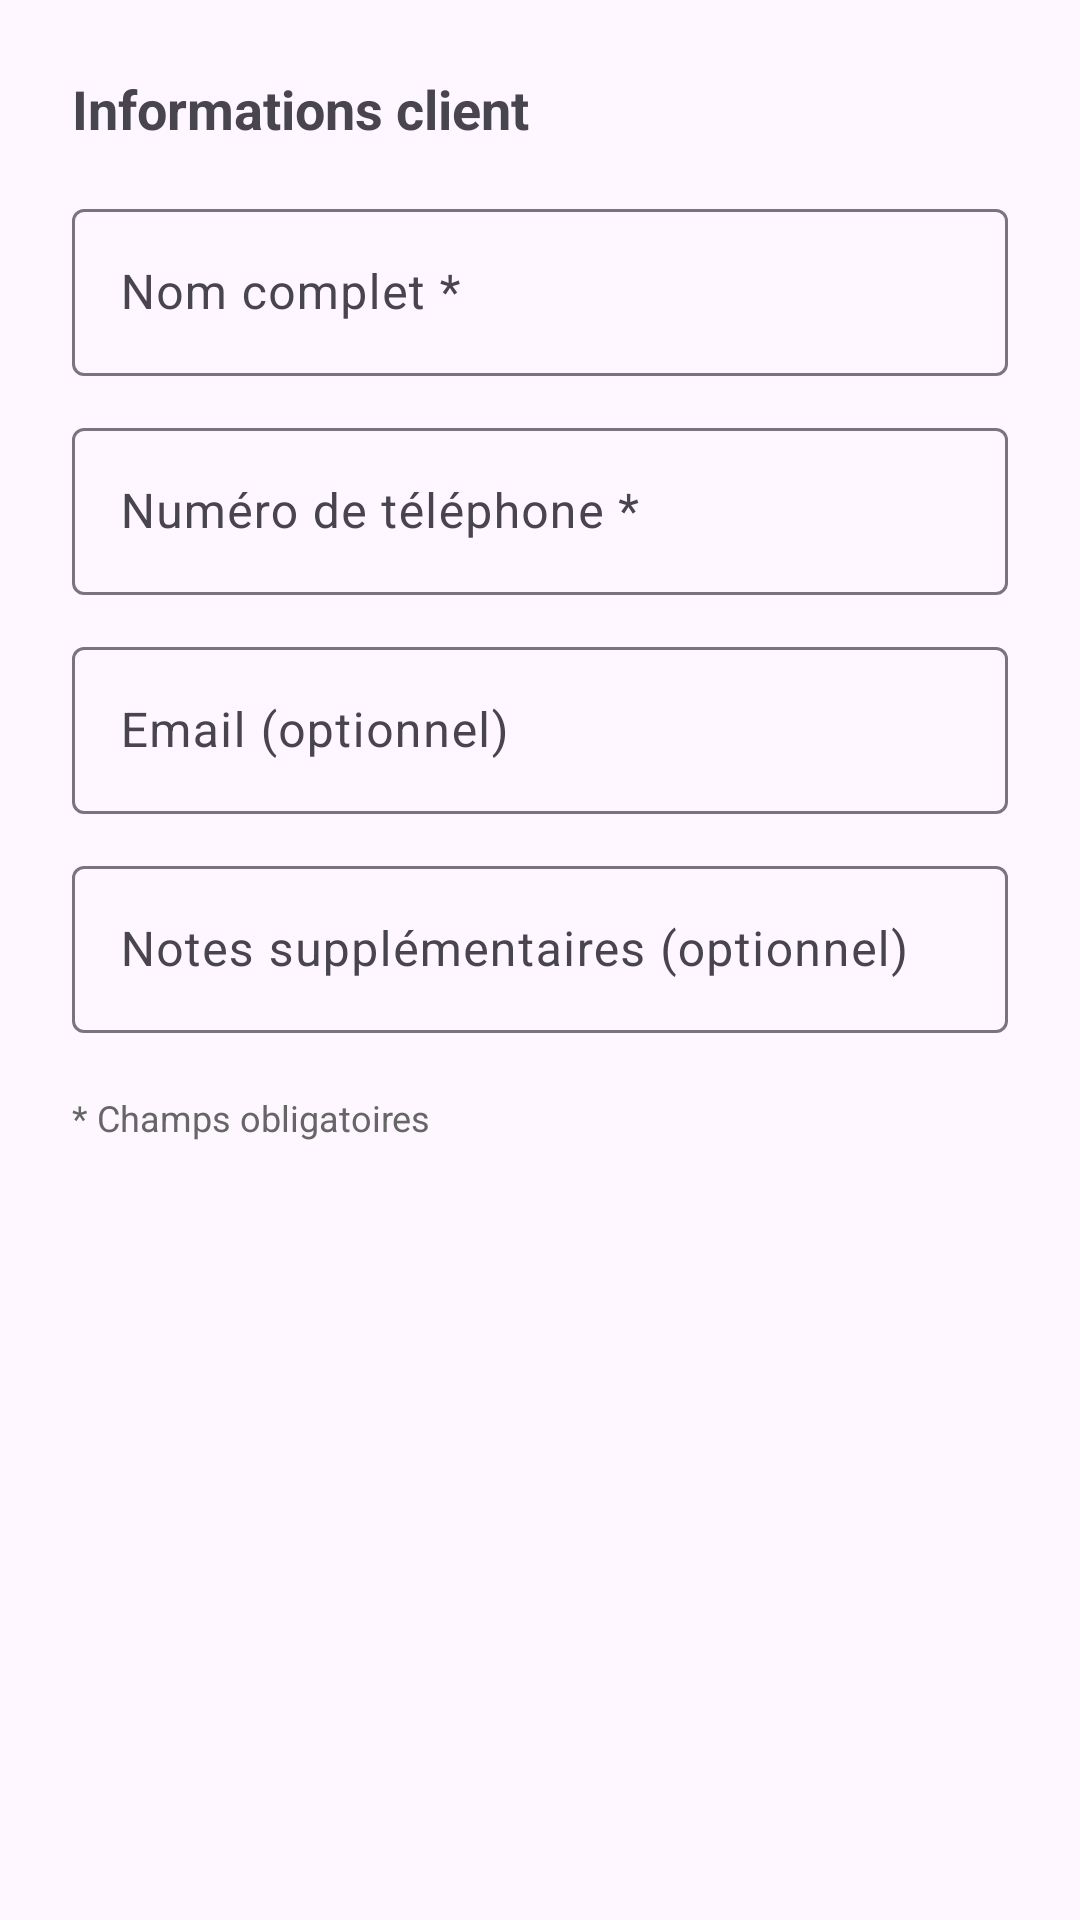

This screen was rendered from an Android layout file. Write that file and the resources it references.
<!-- AndroidManifest.xml: application theme Theme.SnackHub -->
<!-- res/layout/dialog_formulaire_client.xml -->
<?xml version="1.0" encoding="utf-8"?>
<LinearLayout xmlns:android="http://schemas.android.com/apk/res/android"
    android:layout_width="match_parent"
    android:layout_height="wrap_content"
    android:orientation="vertical"
    android:padding="24dp">

    <TextView
        android:layout_width="wrap_content"
        android:layout_height="wrap_content"
        android:text="Informations client"
        android:textSize="18sp"
        android:textStyle="bold"
        android:layout_marginBottom="16dp" />

    <com.google.android.material.textfield.TextInputLayout
        android:layout_width="match_parent"
        android:layout_height="wrap_content"
        android:layout_marginBottom="12dp">

        <EditText
            android:id="@+id/etClientNom"
            android:layout_width="match_parent"
            android:layout_height="wrap_content"
            android:hint="Nom complet *"
            android:inputType="textPersonName" />

    </com.google.android.material.textfield.TextInputLayout>

    <com.google.android.material.textfield.TextInputLayout
        android:layout_width="match_parent"
        android:layout_height="wrap_content"
        android:layout_marginBottom="12dp">

        <EditText
            android:id="@+id/etClientTelephone"
            android:layout_width="match_parent"
            android:layout_height="wrap_content"
            android:hint="Numéro de téléphone *"
            android:inputType="phone" />

    </com.google.android.material.textfield.TextInputLayout>

    <com.google.android.material.textfield.TextInputLayout
        android:layout_width="match_parent"
        android:layout_height="wrap_content"
        android:layout_marginBottom="12dp">

        <EditText
            android:id="@+id/etClientEmail"
            android:layout_width="match_parent"
            android:layout_height="wrap_content"
            android:hint="Email (optionnel)"
            android:inputType="textEmailAddress" />

    </com.google.android.material.textfield.TextInputLayout>

    <com.google.android.material.textfield.TextInputLayout
        android:layout_width="match_parent"
        android:layout_height="wrap_content"
        android:layout_marginBottom="12dp">

        <EditText
            android:id="@+id/etClientNotes"
            android:layout_width="match_parent"
            android:layout_height="wrap_content"
            android:hint="Notes supplémentaires (optionnel)"
            android:inputType="textMultiLine"
            android:maxLines="3" />

    </com.google.android.material.textfield.TextInputLayout>

    <TextView
        android:layout_width="wrap_content"
        android:layout_height="wrap_content"
        android:text="* Champs obligatoires"
        android:textSize="12sp"
        android:textColor="#666666"
        android:layout_marginTop="8dp" />

</LinearLayout>
<!-- resources referenced by this layout -->
<resources>
  <style name="Theme.SnackHub" parent="Base.Theme.SnackHub" />
  <style name="Base.Theme.SnackHub" parent="Theme.Material3.DayNight.NoActionBar">
          
          
      </style>
</resources>
